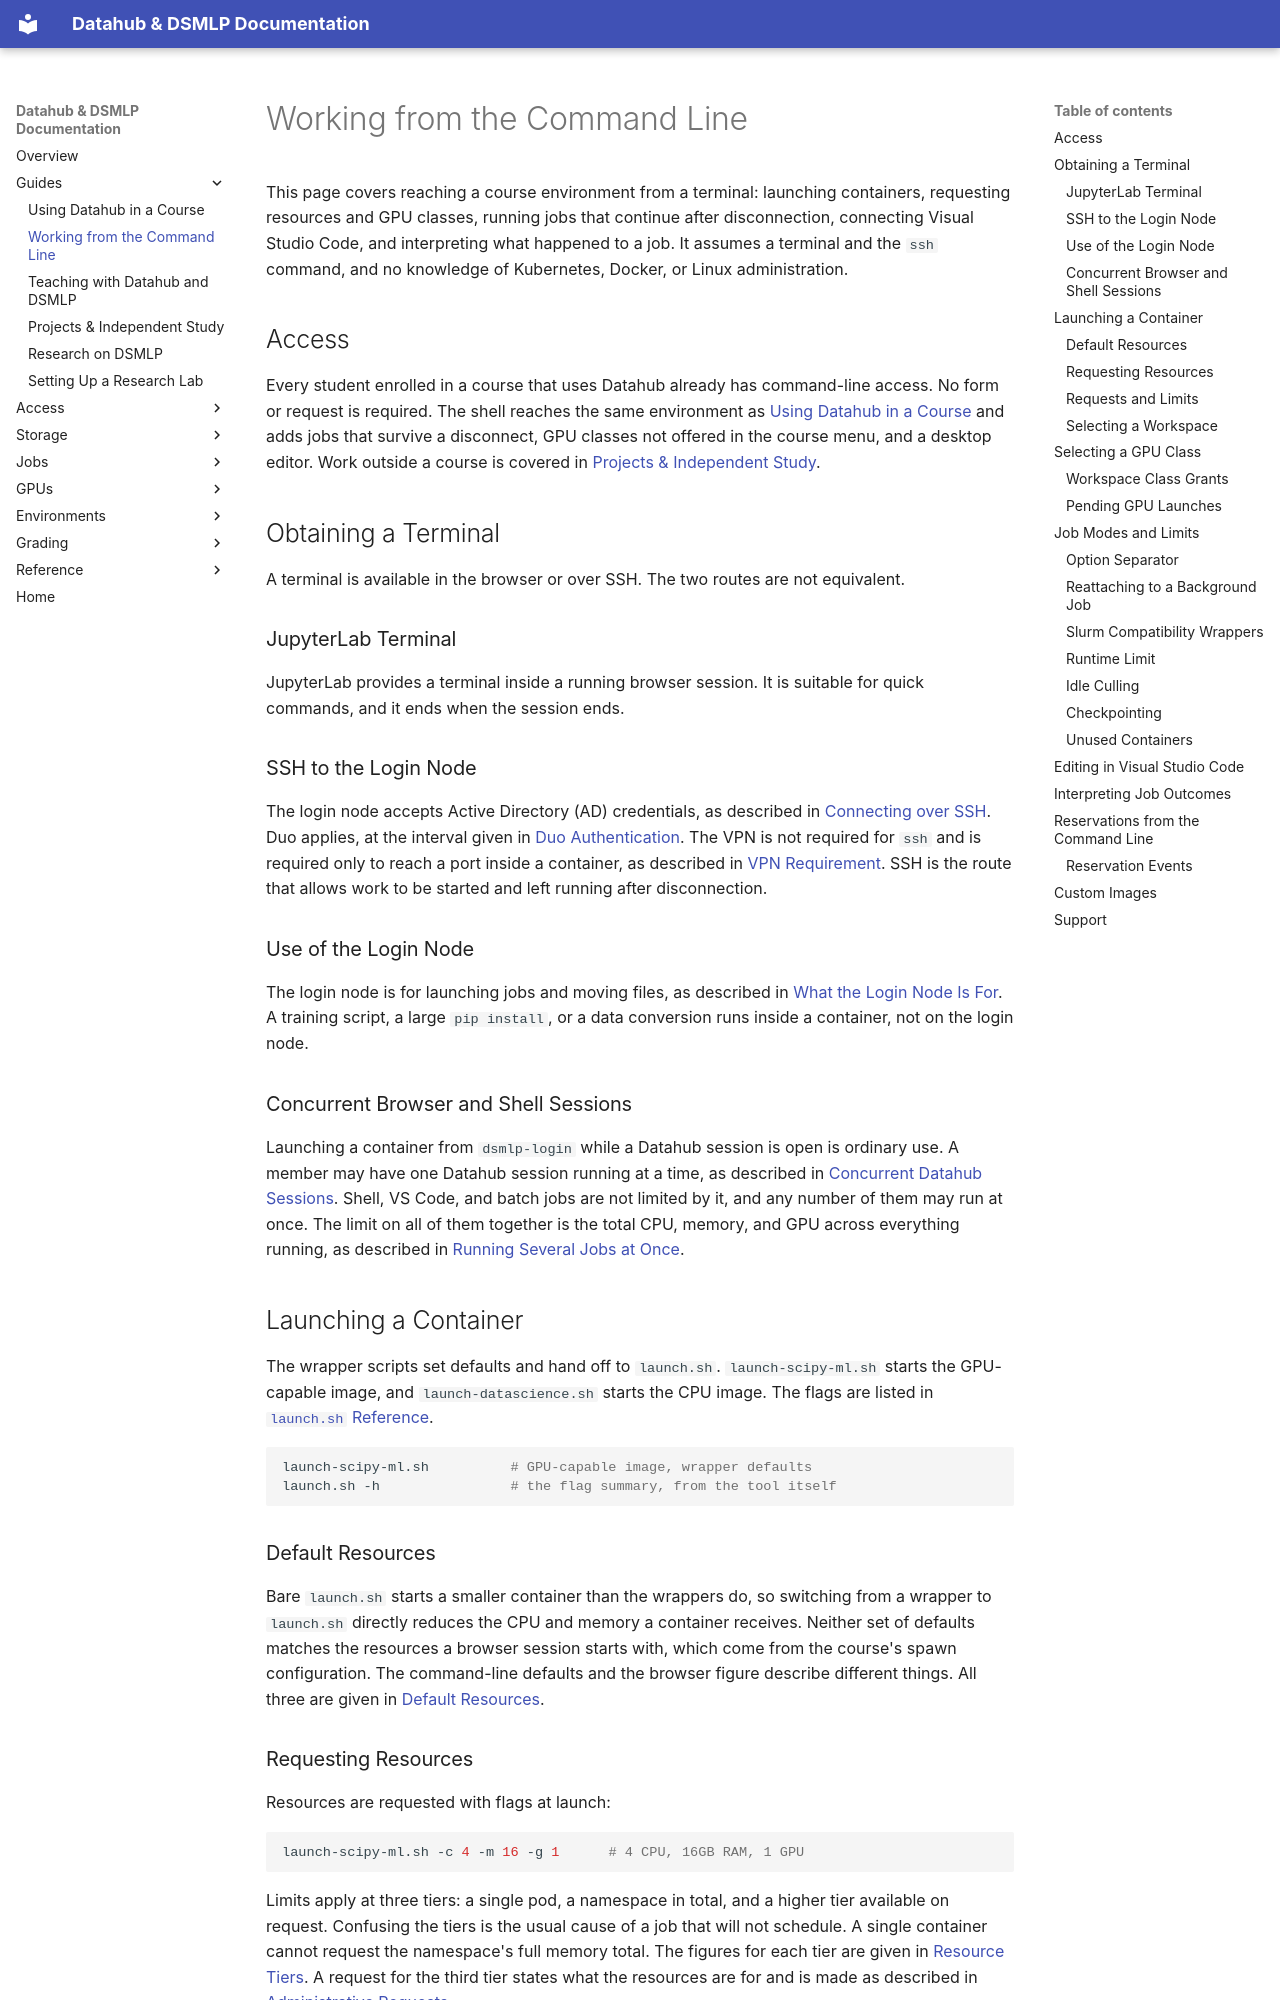

repository: ucsd-ets/dsmlp-docs-public · page: working-from-the-command-line/index.html · generator: mkdocs

# Working from the Command Line

This page covers reaching a course environment from a terminal: launching
containers, requesting resources and GPU classes, running jobs that continue
after disconnection, connecting Visual Studio Code, and interpreting what
happened to a job. It assumes a terminal and the `ssh` command, and no
knowledge of Kubernetes, Docker, or Linux administration.

## Access

Every student enrolled in a course that uses Datahub already has command-line
access. No form or request is required. The shell reaches the same environment
as [Using Datahub in a Course](student-in-a-course.md) and adds jobs that
survive a disconnect, GPU classes not offered in the course menu, and a desktop
editor. Work outside a course is covered in
[Projects & Independent Study](student-project.md).

## Obtaining a Terminal

A terminal is available in the browser or over SSH. The two routes are not
equivalent.

### JupyterLab Terminal

JupyterLab provides a terminal inside a running browser session. It is suitable
for quick commands, and it ends when the session ends.

### SSH to the Login Node

The login node accepts Active Directory (AD) credentials, as described in
[Connecting over SSH](access/the-login-node.md#connecting-over-ssh). Duo
applies, at the interval given in
[Duo Authentication](access/the-login-node.md#duo-authentication). The VPN is
not required for `ssh` and is required only to reach a port inside a container,
as described in [VPN Requirement](access/the-login-node.md#vpn-requirement).
SSH is the route that allows work to be started and left running after
disconnection.

### Use of the Login Node

The login node is for launching jobs and moving files, as described in
[What the Login Node Is For](access/the-login-node.md#what-the-login-node-is-for).
A training script, a large `pip install`, or a data conversion runs inside a
container, not on the login node.

### Concurrent Browser and Shell Sessions

Launching a container from `dsmlp-login` while a Datahub session is open is
ordinary use. A member may have one Datahub session running at a time, as
described in
[Concurrent Datahub Sessions](access/datahub-in-the-browser.md#concurrent-datahub-sessions).
Shell, VS Code, and batch jobs are not limited by it, and any number of them
may run at once. The limit on all of them together is the total CPU, memory,
and GPU across everything running, as described in
[Running Several Jobs at Once](running-jobs/job-modes-and-limits.md#running-several-jobs-at-once).

## Launching a Container

The wrapper scripts set defaults and hand off to `launch.sh`.
`launch-scipy-ml.sh` starts the GPU-capable image, and `launch-datascience.sh`
starts the CPU image. The flags are listed in
[`launch.sh` Reference](running-jobs/launch-sh-reference.md).

```bash
launch-scipy-ml.sh          # GPU-capable image, wrapper defaults
launch.sh -h                # the flag summary, from the tool itself
```

### Default Resources

Bare `launch.sh` starts a smaller container than the wrappers do, so switching
from a wrapper to `launch.sh` directly reduces the CPU and memory a container
receives. Neither set of defaults matches the resources a browser session
starts with, which come from the course's spawn configuration. The command-line
defaults and the browser figure describe different things. All three are given
in [Default Resources](running-jobs/launch-sh-reference.md#default-resources).

### Requesting Resources

Resources are requested with flags at launch:

```bash
launch-scipy-ml.sh -c 4 -m 16 -g 1      # 4 CPU, 16GB RAM, 1 GPU
```

Limits apply at three tiers: a single pod, a namespace in total, and a higher
tier available on request. Confusing the tiers is the usual cause of a job that
will not schedule. A single container cannot request the namespace's full
memory total. The figures for each tier are given in
[Resource Tiers](running-jobs/launch-sh-reference.md#resource-tiers). A request
for the third tier states what the resources are for and is made as described
in [Administrative Requests](reference/getting-help.md#administrative-requests).
